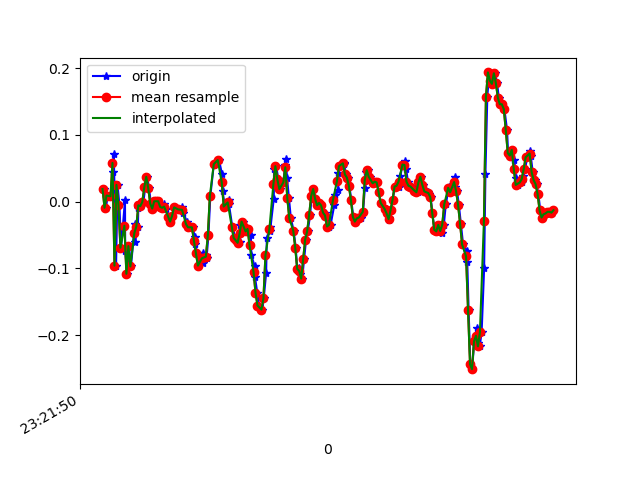

Values plotted in this chart, from the file beside it:
1618183310610, 878973624549683, 0.01901757, 0.14240934, -0.0108985705
1618183310635, 878973643567219, -0.009082, -0.2388, 0.04164
1618183310651, 878973662609539, 0.009244, -0.0885, -0.01579
1618183310682, 878973681627075, 0.008022, -0.2021, 0.01231
1618183310702, 878973700669395, 0.04467, -0.1471, -0.01212
1618183310713, 878973719677411, 0.07155, 0.1974, 9.7E-5
1618183310736, 878973738691747, -0.09583, -0.02619, 0.006206
1618183310751, 878973757730867, 0.02513, 0.2585, -0.03045
1618183310770, 878973776745203, -0.005417, 0.245, 0.0282
1618183310787, 878973795784307, -0.06895, -0.1875, -0.002346
1618183310826, 878973814834867, 0.001913, 0.3012, -0.03778
1618183310828, 878973833849971, -0.07383, 0.2731, 0.03064
1618183310850, 878973852889875, -0.108, -0.1923, -0.00479
1618183310867, 878973871929779, -0.0665, 0.3562, -0.028
1618183310886, 878973890944883, -0.09705, 0.2292, 0.03553
1618183310925, 878973909984787, -0.03352, -0.2498, -0.002346
1618183310927, 878973928894099, -0.06039, 0.2609, -0.03045
1618183310956, 878973947928499, -0.03718, 0.1913, 0.03553
1618183310960, 878973966962931, -0.009082, -0.1752, 0.01231
1618183310975, 878973985972563, -0.001752, -0.2168, 0.003762
1618183310992, 878974005006995, -0.006639, -0.1239, 0.02331
1618183311011, 878974024082995, -5.3010974E-4, -0.04207, 0.01109
1618183311030, 878974043120307, 0.02146, 0.003132, 0.001319
1618183311050, 878974062157619, 0.03734, 0.01046, -0.001125
1618183311068, 878974081170099, 0.02024, 0.003132, 0.001319
1618183311087, 878974100207411, -0.002974, -0.002977, 0.004984
1618183311107, 878974119243315, -0.0103, -0.004198, 0.006206
1618183311125, 878974138281459, 6.916197E-4, -0.001755, 0.003762
1618183311144, 878974157319667, 6.916197E-4, 0.003132, 0.004984
1618183311163, 878974176333107, 6.916197E-4, 0.005576, 0.009871
1618183311186, 878974195371315, -0.00786, 0.00191, 0.01109
1618183311203, 878974214409523, -0.009082, -5.330797E-4, 0.007427
1618183311220, 878974233456307, -0.002974, -0.002977, 0.00254
1618183311239, 878974252470003, -0.01153, -0.004198, 0.00254
1618183311262, 878974271508467, -0.02252, -0.007863, 0.001319
1618183311280, 878974290546931, -0.02985, -0.004198, -0.00479
1618183311302, 878974309560627, -0.0213, -0.002977, -0.007233
1618183311320, 878974328609331, -0.00786, -0.00542, -0.003568
1618183311337, 878974347648115, -0.009082, -0.01153, 0.001319
1618183311370, 878974366686899, -0.01275, -0.01764, 0.004984
1618183311374, 878974385700851, -0.0103, -0.009085, 0.007427
1618183311400, 878974404739635, -0.00786, -0.007863, 0.006206
1618183311414, 878974423782195, -0.01641, -0.004198, 0.008649
1618183311448, 878974442796211, -0.02985, -0.002977, 0.01109
1618183311455, 878974461835123, -0.03718, -0.00542, 0.02087
1618183311478, 878974480849203, -0.0384, -0.009085, 0.02698
1618183311507, 878974499888115, -0.0384, -0.009085, 0.02942
1618183311529, 878974518902131, -0.05306, -0.01031, 0.02575
1618183311533, 878974537953011, -0.06406, -0.01764, 0.02575
1618183311554, 878974556967411, -0.0775, -0.02741, 0.02575
1618183311565, 878974576006515, -0.09583, -0.0323, 0.02331
1618183311609, 878974595045747, -0.09216, -0.0213, 0.03186
1618183311614, 878974614060019, -0.0775, -0.02008, 0.05874
1618183311645, 878974633104627, -0.07994, -0.02985, 0.08806
1618183311647, 878974652119155, -0.08483, -0.04329, 0.1101
1618183311666, 878974671158387, -0.05062, -0.03963, 0.1149
1618183311685, 878974690172915, 0.008022, -0.02497, 0.1052
1618183311720, 878974709212147, 0.05567, -0.01886, 0.1076
1618183311723, 878974728253171, 0.05689, -0.02252, 0.08562
1618183311771, 878974747267699, 0.063, -0.01764, 0.06607
1618183311774, 878974766307059, 0.06178, -0.007863, 0.04041
... 178 more rows
